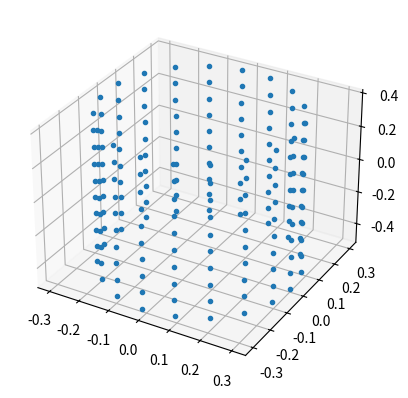

Write Python code to recreate this figure.
# coding=utf-8
# import matplotlib as mpl
import matplotlib.pyplot as plt
import numpy as np
from mpl_toolkits.mplot3d import Axes3D


deltaLength = 0.1
length = 1
radius = 0.3
a = np.arange(0, 2 * np.pi, deltaLength / radius)
x, y = np.cos(a) * radius, np.sin(a) * radius
z = np.arange(-length / 2, length / 2, deltaLength)
n_a, n_z = a.size, z.size

nodes = np.zeros((n_a * n_z, 3))
# noinspection PyTypeChecker
nodes[:, 0] = np.tile(x, (n_z, 1)).reshape(-1, 1).flatten(order='F')
# noinspection PyTypeChecker
nodes[:, 1] = np.tile(y, (n_z, 1)).reshape(-1, 1).flatten(order='F')
nodes[:, 2] = np.tile(z, n_a).reshape(n_a, -1).flatten(order='F')

# theta = np.linspace(-4 * np.pi, 4 * np.pi, 100)
# z = np.linspace(-2, 2, 100)
# r = z**2 + 1
# x = r * np.sin(theta)
# y = r * np.cos(theta)

# mpl.rcParams['legend.fontsize'] = 10
fig = plt.figure()
ax = fig.add_subplot(111, projection='3d')
ax.plot(nodes[:, 0], nodes[:, 1], nodes[:, 2], linestyle='None', marker='.')
# ax.set_aspect('equal')
# plt.grid()
# plt.get_current_fig_manager().window.showMaximized()
plt.show()

pass
